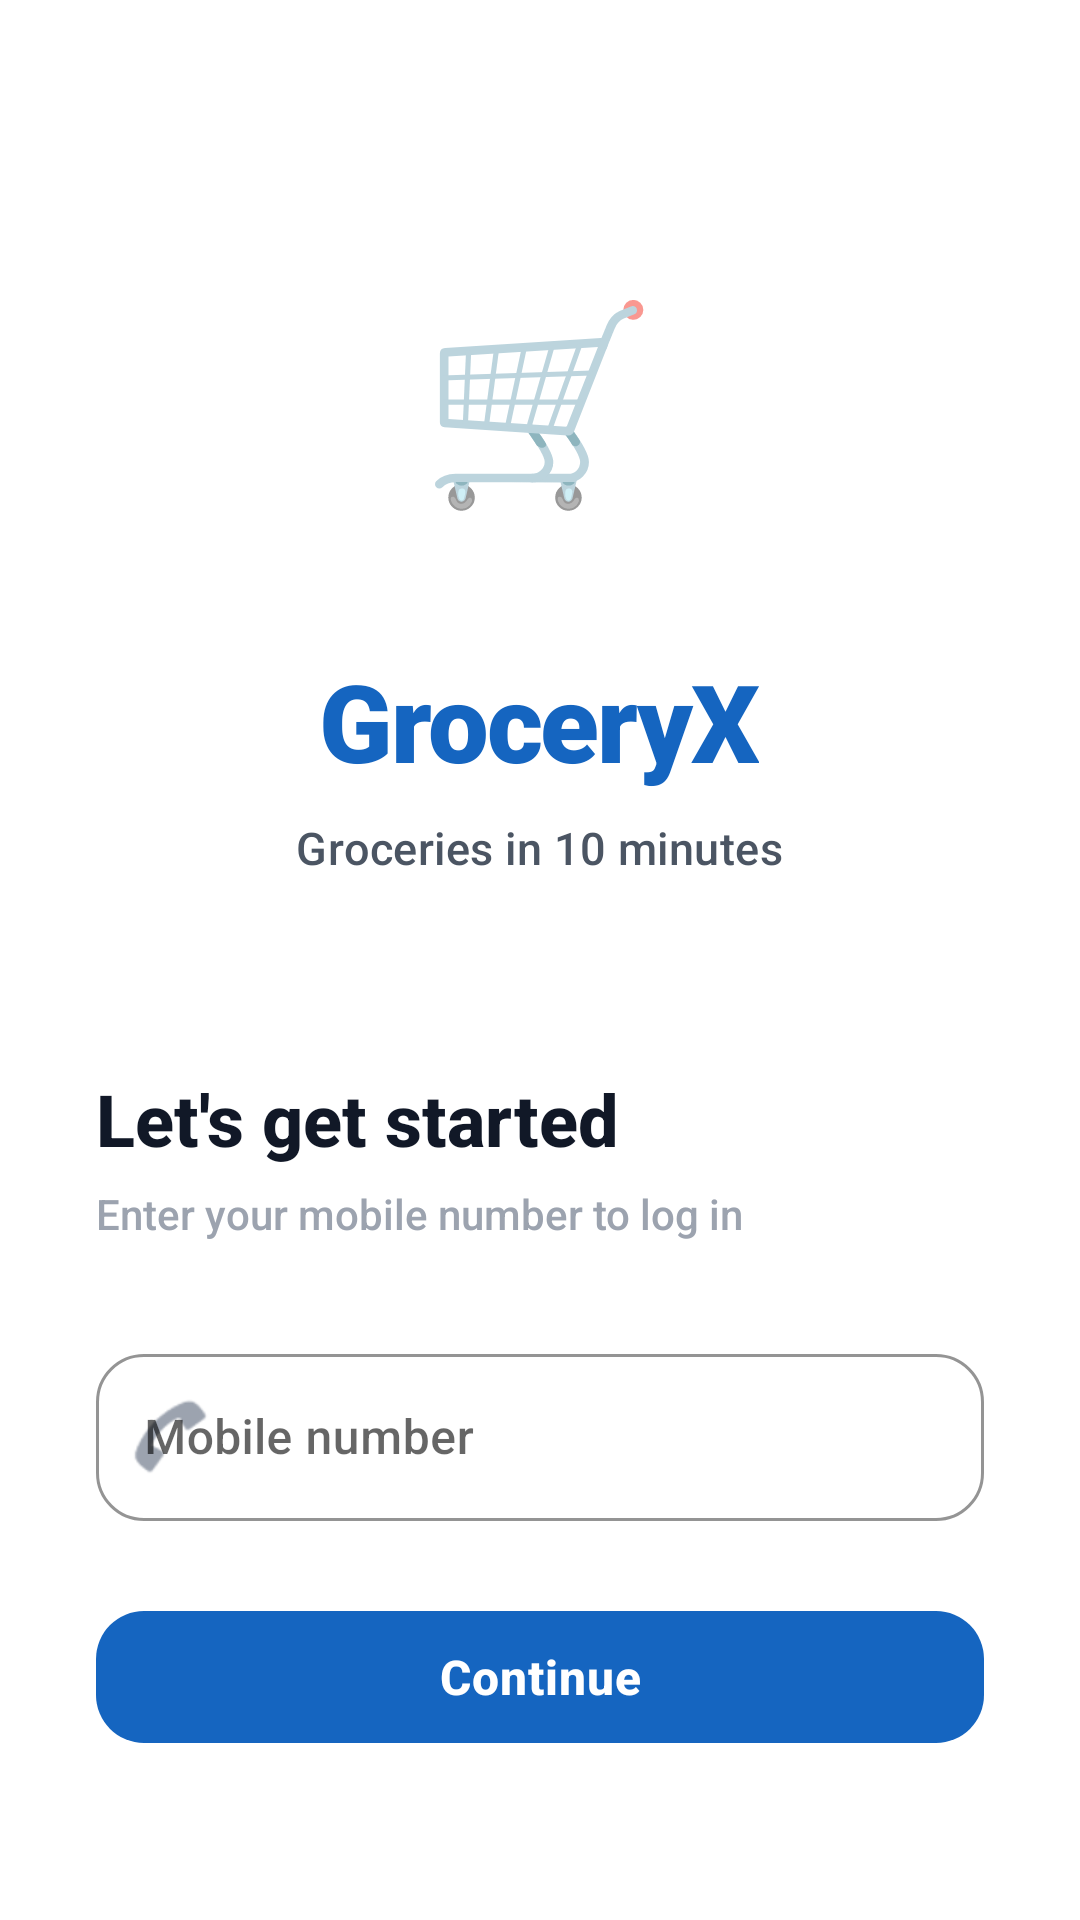

Here is an Android app screen rendered from its layout file. Give the layout XML and the strings, colors and styles it references.
<!-- AndroidManifest.xml: application theme AppTheme -->
<!-- res/layout/activity_login.xml -->
<?xml version="1.0" encoding="utf-8"?>
<ScrollView xmlns:android="http://schemas.android.com/apk/res/android"
    xmlns:app="http://schemas.android.com/apk/res-auto"
    android:layout_width="match_parent"
    android:layout_height="match_parent"
    android:background="@color/card_white"
    android:fillViewport="true">

    <LinearLayout
        android:layout_width="match_parent"
        android:layout_height="wrap_content"
        android:gravity="center_horizontal"
        android:orientation="vertical"
        android:paddingHorizontal="32dp"
        android:paddingTop="24dp"
        android:paddingBottom="48dp">

        <FrameLayout
            android:layout_width="120dp"
            android:layout_height="120dp"
            android:layout_marginTop="48dp"
            android:background="@drawable/bg_category_icon">
            <TextView
                android:layout_width="wrap_content"
                android:layout_height="wrap_content"
                android:layout_gravity="center"
                android:text="🛒"
                android:textSize="64sp" />
        </FrameLayout>

        <TextView
            android:layout_width="wrap_content"
            android:layout_height="wrap_content"
            android:layout_marginTop="24dp"
            android:fontFamily="sans-serif-black"
            android:text="GroceryX"
            android:textColor="@color/primary"
            android:textSize="36sp"
            android:letterSpacing="-0.02" />

        <TextView
            android:layout_width="wrap_content"
            android:layout_height="wrap_content"
            android:layout_marginTop="8dp"
            android:text="Groceries in 10 minutes"
            android:textColor="@color/text_secondary"
            android:textSize="15sp"
            android:fontFamily="sans-serif-medium"
            android:letterSpacing="0.01" />

        
        <TextView
            android:layout_width="match_parent"
            android:layout_height="wrap_content"
            android:layout_marginTop="64dp"
            android:text="Let's get started"
            android:textColor="@color/text_primary"
            android:textSize="24sp"
            android:textStyle="bold"
            android:fontFamily="sans-serif-medium" />

        <TextView
            android:layout_width="match_parent"
            android:layout_height="wrap_content"
            android:layout_marginTop="6dp"
            android:text="Enter your mobile number to log in"
            android:textColor="@color/text_hint"
            android:textSize="14sp" />

        
        <com.google.android.material.textfield.TextInputLayout
            android:layout_width="match_parent"
            android:layout_height="wrap_content"
            android:layout_marginTop="32dp"
            style="@style/Widget.MaterialComponents.TextInputLayout.OutlinedBox"
            app:boxCornerRadiusTopStart="16dp"
            app:boxCornerRadiusTopEnd="16dp"
            app:boxCornerRadiusBottomStart="16dp"
            app:boxCornerRadiusBottomEnd="16dp"
            app:boxStrokeColor="@color/primary"
            app:hintTextColor="@color/primary"
            app:startIconDrawable="@android:drawable/sym_action_call"
            app:startIconTint="@color/text_hint">

            <com.google.android.material.textfield.TextInputEditText
                android:id="@+id/etMobile"
                android:layout_width="match_parent"
                android:layout_height="wrap_content"
                android:hint="Mobile number"
                android:inputType="phone"
                android:maxLength="10"
                android:textSize="16sp"
                android:fontFamily="sans-serif-medium" />
        </com.google.android.material.textfield.TextInputLayout>

        <com.google.android.material.button.MaterialButton
            android:id="@+id/btnSendOtp"
            android:layout_width="match_parent"
            android:layout_height="56dp"
            android:layout_marginTop="24dp"
            android:text="Continue"
            android:textColor="#FFFFFF"
            android:textSize="16sp"
            android:textStyle="bold"
            android:textAllCaps="false"
            app:cornerRadius="16dp"
            app:backgroundTint="@color/primary"
            app:rippleColor="@color/ripple_light" />

        
        <LinearLayout
            android:id="@+id/otpSection"
            android:layout_width="match_parent"
            android:layout_height="wrap_content"
            android:orientation="vertical"
            android:visibility="gone">

            <View
                android:layout_width="match_parent"
                android:layout_height="1dp"
                android:layout_marginVertical="32dp"
                android:background="@drawable/bg_dashed_line"
                android:layerType="software" />

            <TextView
                android:layout_width="match_parent"
                android:layout_height="wrap_content"
                android:text="Verify OTP"
                android:textColor="@color/text_primary"
                android:textSize="20sp"
                android:textStyle="bold"
                android:fontFamily="sans-serif-medium" />

            <com.google.android.material.textfield.TextInputLayout
                android:layout_width="match_parent"
                android:layout_height="wrap_content"
                android:layout_marginTop="16dp"
                style="@style/Widget.MaterialComponents.TextInputLayout.OutlinedBox"
                app:boxCornerRadiusTopStart="16dp"
                app:boxCornerRadiusTopEnd="16dp"
                app:boxCornerRadiusBottomStart="16dp"
                app:boxCornerRadiusBottomEnd="16dp"
                app:boxStrokeColor="@color/success_green"
                app:hintTextColor="@color/success_green">

                <com.google.android.material.textfield.TextInputEditText
                    android:id="@+id/etOtp"
                    android:layout_width="match_parent"
                    android:layout_height="wrap_content"
                    android:hint="4-digit code"
                    android:inputType="number"
                    android:maxLength="4"
                    android:textSize="24sp"
                    android:gravity="center"
                    android:letterSpacing="0.5"
                    android:fontFamily="sans-serif-medium" />
            </com.google.android.material.textfield.TextInputLayout>

            <com.google.android.material.button.MaterialButton
                android:id="@+id/btnVerifyOtp"
                android:layout_width="match_parent"
                android:layout_height="56dp"
                android:layout_marginTop="24dp"
                android:text="Verify Code"
                android:textColor="#FFFFFF"
                android:textSize="16sp"
                android:textStyle="bold"
                android:textAllCaps="false"
                app:cornerRadius="16dp"
                app:backgroundTint="@color/success_green"
                app:rippleColor="#4D10B981" />

            <TextView
                android:id="@+id/tvResendOtp"
                android:layout_width="wrap_content"
                android:layout_height="wrap_content"
                android:layout_gravity="center"
                android:layout_marginTop="20dp"
                android:padding="8dp"
                android:text="Didn't get the code? Resend"
                android:textColor="@color/primary"
                android:textSize="14sp"
                android:fontFamily="sans-serif-medium" />
        </LinearLayout>

    </LinearLayout>
</ScrollView>
<!-- resources referenced by this layout -->
<resources>
  <color name="card_white">#FFFFFF</color>
  <color name="primary">#1565C0</color>
  <color name="ripple_light">#1A1565C0</color>
  <color name="success_green">#10B981</color>
  <color name="text_hint">#9CA3AF</color>
  <color name="text_primary">#111827</color>
  <color name="text_secondary">#4B5563</color>
  <!-- drawable bg_dashed_line (drawable) -->
  <?xml version="1.0" encoding="utf-8"?>
  <layer-list xmlns:android="http://schemas.android.com/apk/res/android">
      <item>
          <shape android:shape="line">
              <stroke android:width="1dp" android:color="@color/divider" android:dashWidth="4dp" android:dashGap="4dp" />
          </shape>
      </item>
  </layer-list>
  <style name="AppTheme" parent="Theme.MaterialComponents.Light.NoActionBar">
          <item name="colorPrimary">@color/primary</item>
          <item name="colorPrimaryDark">@color/primary_dark</item>
          <item name="colorAccent">@color/accent</item>
          <item name="colorSecondary">@color/primary</item>
          <item name="android:colorBackground">@color/background</item>
          <item name="android:statusBarColor">@color/primary_dark</item>
          <item name="android:navigationBarColor">@color/card_white</item>
          <item name="android:windowLightNavigationBar">true</item>
          <item name="android:fontFamily">sans-serif-medium</item>
          
          <item name="colorControlHighlight">@color/ripple_light</item>
          
          <item name="materialButtonStyle">@style/AppButton</item>
      </style>
  <color name="divider">#E5E7EB</color>
  <color name="primary_dark">#0D47A1</color>
  <color name="accent">#FFC107</color>
  <color name="background">#F9FAFB</color>
  <style name="AppButton" parent="Widget.MaterialComponents.Button">
          <item name="cornerRadius">12dp</item>
          <item name="android:textAllCaps">false</item>
          <item name="android:letterSpacing">0.02</item>
          <item name="android:textSize">15sp</item>
          <item name="android:textStyle">bold</item>
          <item name="backgroundTint">@color/primary</item>
          <item name="rippleColor">@color/ripple_light</item>
          <item name="android:stateListAnimator">@null</item>
          <item name="elevation">0dp</item>
      </style>
</resources>
